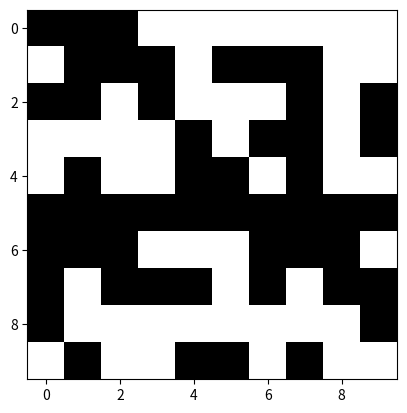

This figure's Python source:
import numpy as np
import matplotlib.pyplot as plt
import time

# Initialize the array
array = np.random.randint(0, 2, (10, 10))  # 10x10 array of 0s and 1s

# Set up the plot
fig, ax = plt.subplots()
im = ax.imshow(array, cmap='gray', interpolation='nearest')

# Function to update the array
def update_array(array):
    # Example: Randomly flip one cell per iteration
    x, y = np.random.randint(0, array.shape[0]), np.random.randint(0, array.shape[1])
    array[x, y] = 1 - array[x, y]  # Flip between 0 and 1
    return array

# While loop for changes
while True:
    # Update the array
    array = update_array(array)
    
    # Update the imshow plot
    im.set_array(array)
    
    # Redraw the plot
    plt.draw()
    plt.pause(0.1)  # Pause for animation effect
    
    # Optional: Break condition for the loop
    if np.random.rand() < 0.01:  # Break randomly for demonstration
        break

plt.show()
